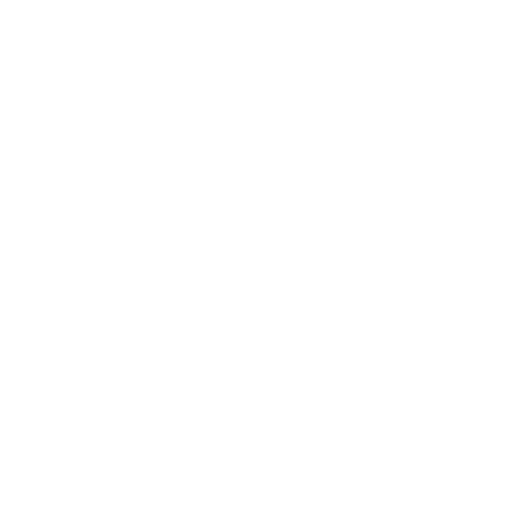
t = 0.00 s
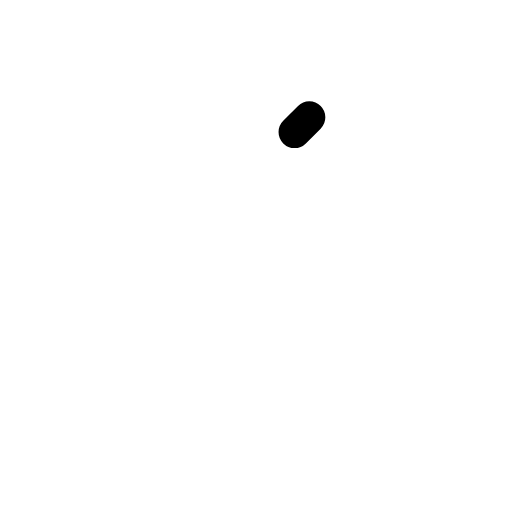
t = 0.10 s
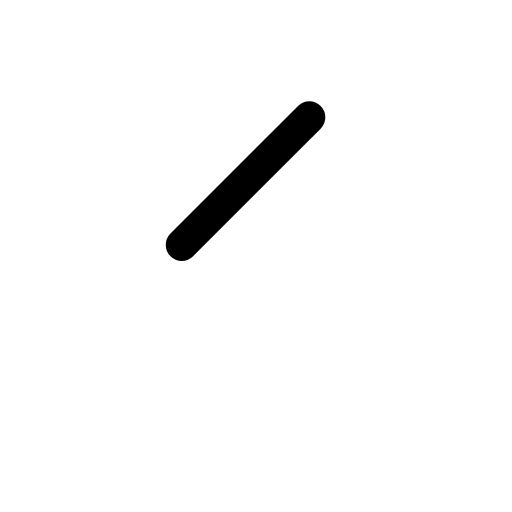
t = 0.29 s
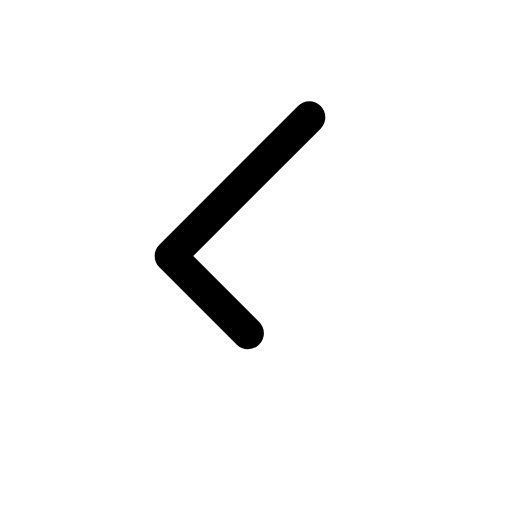
t = 0.48 s
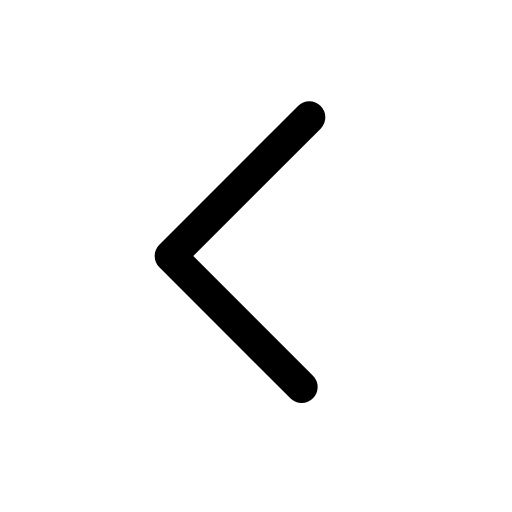
t = 0.66 s

The animated SVG that drew these frames (rendered in a browser with its animation timeline set to each time). Animation: 1 CSS @keyframes rule; one cycle of 0.85 s, repeats indefinitely.

<svg xmlns="http://www.w3.org/2000/svg" viewBox="0 0 24 24" width="24" height="24" class="rd-a-chevron-left" data-rd-animate="hover"><style>.rd-a-chevron-left{overflow:visible}.rd-a-chevron-left *{transform-box:view-box}.rd-a-chevron-left .d{stroke-dasharray:1 2}@media (prefers-reduced-motion:no-preference){.rd-a-chevron-left[data-rd-animate="hover"]:hover .d,:hover>.rd-a-chevron-left[data-rd-animate="parent"] .d,.rd-a-chevron-left[data-rd-animate="play"] .d,.rd-a-chevron-left[data-rd-animate="loop"] .d{animation:rd-chevron-left-draw calc(0.75s*var(--rd-speed,1)) ease-out;animation-delay:calc(var(--k)*.1s*var(--rd-speed,1))}.rd-a-chevron-left[data-rd-animate="loop"] *{animation-iteration-count:infinite!important}@keyframes rd-chevron-left-draw{0%{stroke-dashoffset:1.2}100%{stroke-dashoffset:0}}}</style><g fill="none" stroke="currentColor" stroke-linecap="round" stroke-linejoin="round" stroke-width="1.5"><g class="d" style="--k:0"><path pathLength="1" d="M14.5 5.5L8 12l6.5 6.5"/></g></g></svg>
